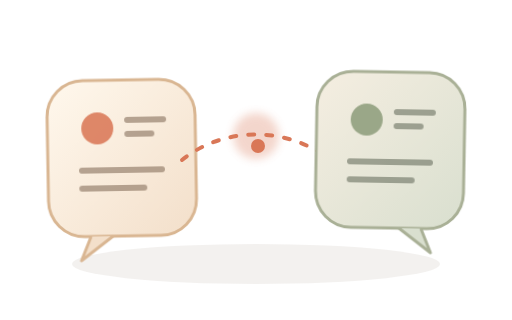
t = 0.00 s
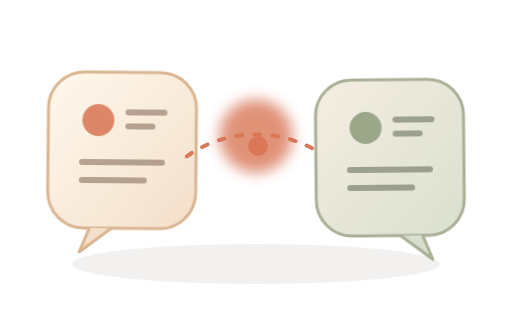
t = 1.20 s
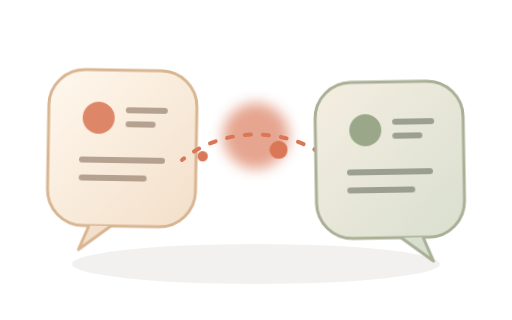
t = 1.63 s
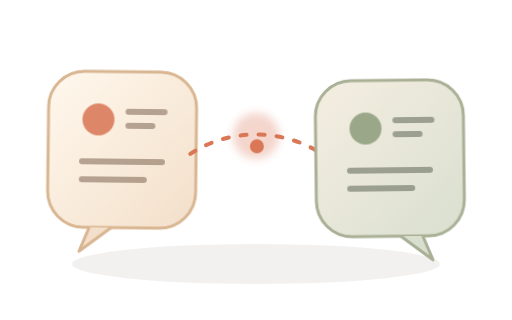
t = 2.32 s
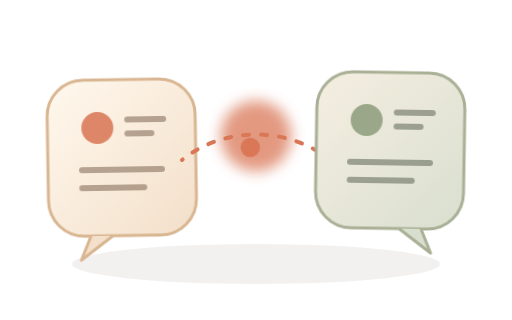
t = 3.34 s
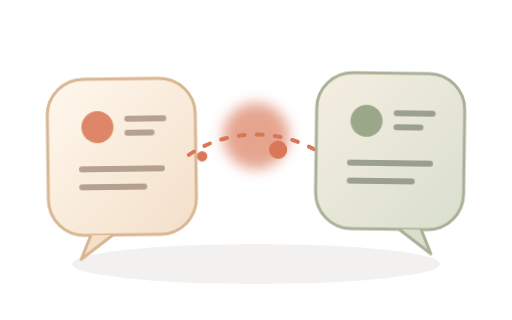
t = 4.03 s

The animated SVG that drew these frames (rendered in a browser with its animation timeline set to each time). Animation: 5 CSS @keyframes rules; one cycle of 4.80 s, repeats indefinitely.

<svg
  xmlns="http://www.w3.org/2000/svg"
  viewBox="0 0 256 160"
  role="img"
  aria-labelledby="chat-handoff-title chat-handoff-desc"
>
  <title id="chat-handoff-title">Chat handoff</title>
  <desc id="chat-handoff-desc">
    Two warm chat cards exchange a glowing context packet in an endless loop.
  </desc>
  <defs>
    <linearGradient id="handoff-left" x1="0" y1="0" x2="1" y2="1">
      <stop stop-color="#fff8ed" />
      <stop offset="1" stop-color="#f3dfca" />
    </linearGradient>
    <linearGradient id="handoff-right" x1="0" y1="0" x2="1" y2="1">
      <stop stop-color="#f5eee1" />
      <stop offset="1" stop-color="#d9dfcf" />
    </linearGradient>
    <filter id="handoff-glow" x="-80%" y="-80%" width="260%" height="260%">
      <feGaussianBlur stdDeviation="3" />
    </filter>
    <style>
      .handoff-left-card {
        animation: handoff-left 3.6s ease-in-out infinite;
        transform-box: fill-box;
        transform-origin: center;
      }
      .handoff-right-card {
        animation: handoff-right 3.6s ease-in-out infinite;
        transform-box: fill-box;
        transform-origin: center;
      }
      .handoff-thread {
        animation: handoff-thread 1.8s linear infinite;
      }
      .handoff-packet {
        animation: handoff-packet 2.4s cubic-bezier(0.45, 0.05, 0.55, 0.95) infinite;
        transform-box: fill-box;
        transform-origin: center;
      }
      .handoff-packet-two {
        animation-delay: -1.2s;
      }
      .handoff-pulse {
        animation: handoff-pulse 2.4s ease-in-out infinite;
        transform-box: fill-box;
        transform-origin: center;
      }
      @keyframes handoff-left {
        0%,
        100% {
          transform: translateY(2px) rotate(-1deg);
        }
        50% {
          transform: translateY(-3px) rotate(1deg);
        }
      }
      @keyframes handoff-right {
        0%,
        100% {
          transform: translateY(-2px) rotate(1deg);
        }
        50% {
          transform: translateY(3px) rotate(-1deg);
        }
      }
      @keyframes handoff-thread {
        to {
          stroke-dashoffset: -18;
        }
      }
      @keyframes handoff-packet {
        0% {
          opacity: 0;
          transform: translate(0, 0) scale(0.65);
        }
        12% {
          opacity: 1;
        }
        50% {
          transform: translate(38px, -7px) scale(1);
        }
        88% {
          opacity: 1;
        }
        100% {
          opacity: 0;
          transform: translate(76px, 0) scale(0.65);
        }
      }
      @keyframes handoff-pulse {
        0%,
        100% {
          opacity: 0.3;
          transform: scale(0.72);
        }
        50% {
          opacity: 0.8;
          transform: scale(1.15);
        }
      }
      @media (prefers-reduced-motion: reduce) {
        .handoff-left-card,
        .handoff-right-card,
        .handoff-thread,
        .handoff-packet,
        .handoff-pulse {
          animation: none !important;
        }
        .handoff-packet-two {
          display: none;
        }
      }
    </style>
  </defs>
  <ellipse cx="128" cy="132" rx="92" ry="10" fill="#8b7462" opacity=".1" />
  <g class="handoff-left-card">
    <rect
      x="24"
      y="38"
      width="74"
      height="78"
      rx="18"
      fill="url(#handoff-left)"
      stroke="#d9b692"
      stroke-width="1.5"
    />
    <path
      d="m45 116-5 12 16-12"
      fill="#f3dfca"
      stroke="#d9b692"
      stroke-linejoin="round"
      stroke-width="1.5"
    />
    <circle cx="49" cy="62" r="8" fill="#d97757" opacity=".88" />
    <path
      d="M64 58h18M64 65h12M41 83h40M41 92h31"
      fill="none"
      stroke="#8b7462"
      stroke-linecap="round"
      stroke-width="3"
      opacity=".62"
    />
  </g>
  <path
    d="M91 80c21-17 53-17 74 0"
    fill="none"
    stroke="#d97757"
    stroke-linecap="round"
    stroke-width="2"
    stroke-dasharray="3 6"
    class="handoff-thread"
  />
  <circle
    cx="128"
    cy="68"
    r="16"
    fill="#d97757"
    opacity=".12"
    filter="url(#handoff-glow)"
    class="handoff-pulse"
  />
  <g fill="#d97757">
    <circle cx="91" cy="80" r="5" class="handoff-packet" />
    <circle cx="91" cy="80" r="3.5" class="handoff-packet handoff-packet-two" />
  </g>
  <g class="handoff-right-card">
    <rect
      x="158"
      y="38"
      width="74"
      height="78"
      rx="18"
      fill="url(#handoff-right)"
      stroke="#a9b096"
      stroke-width="1.5"
    />
    <path
      d="m211 116 5 12-16-12"
      fill="#d9dfcf"
      stroke="#a9b096"
      stroke-linejoin="round"
      stroke-width="1.5"
    />
    <circle cx="183" cy="62" r="8" fill="#9aa788" />
    <path
      d="M198 58h18M198 65h12M175 83h40M175 92h31"
      fill="none"
      stroke="#6f7564"
      stroke-linecap="round"
      stroke-width="3"
      opacity=".62"
    />
  </g>
</svg>
